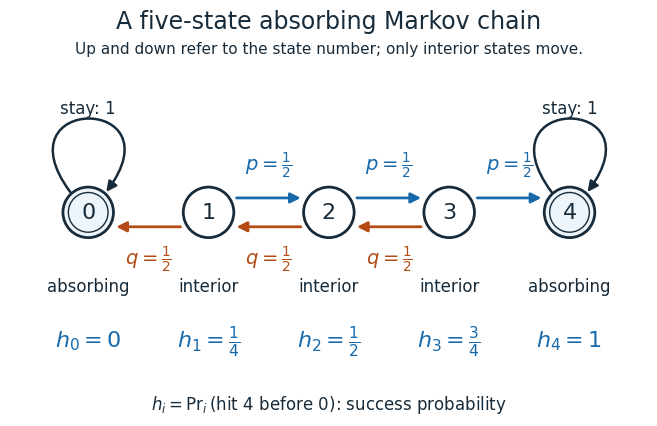

Here is the Python script that generated this plot: (Note: this script raises an exception after producing the figure.)
"""Draw the five-state chain; run from _media to write the matching PNG.

Tested with Python 3.14.4, Matplotlib 3.10.7 and NumPy 2.3.5.
"""

import os
import tempfile
from pathlib import Path

os.environ.setdefault("MPLCONFIGDIR", str(Path(tempfile.gettempdir()) / "codex-wiki-batch70-mpl"))

import matplotlib

matplotlib.use("Agg")
import matplotlib.pyplot as plt
from matplotlib.patches import Circle, FancyArrowPatch
from matplotlib.path import Path as MplPath


def main():
    plt.rcParams.update({"font.size": 12, "font.family": "DejaVu Sans"})
    fig, ax = plt.subplots(figsize=(9.6, 4.4), dpi=120, facecolor="white")
    ax.set_facecolor("white")
    blue, orange, ink = "#1769aa", "#b54b14", "#172b3a"
    radius = 0.21
    for i in range(1, 4):
        for direction, color, y in ((1, blue, 0.12), (-1, orange, -0.12)):
            j = i + direction
            start = (i + direction * radius, y)
            end = (j - direction * radius, y)
            ax.add_patch(FancyArrowPatch(start, end, arrowstyle="-|>",
                                        mutation_scale=15, linewidth=2, color=color))
            ax.text((i + j) / 2, 0.39 if direction == 1 else -0.39,
                    r"$p=\frac{1}{2}$" if direction == 1 else r"$q=\frac{1}{2}$",
                    ha="center", va="center", color=color, fontsize=14)
    for i in range(5):
        absorbing = i in (0, 4)
        ax.add_patch(Circle((i, 0), radius, facecolor="#edf4fa" if absorbing else "white",
                            edgecolor=ink, linewidth=2, zorder=3))
        if absorbing:
            ax.add_patch(Circle((i, 0), radius - 0.045, fill=False, edgecolor=ink,
                                linewidth=1, zorder=4))
            loop = MplPath([(i - 0.15, 0.17), (i - 0.75, 0.98),
                            (i + 0.75, 0.98), (i + 0.15, 0.17)],
                           [MplPath.MOVETO, MplPath.CURVE4, MplPath.CURVE4, MplPath.CURVE4])
            ax.add_patch(FancyArrowPatch(path=loop, arrowstyle="-|>", mutation_scale=15,
                                        linewidth=1.8, color=ink))
            ax.text(i, 0.82, "stay: 1", ha="center", color=ink)
            ax.text(i, -0.66, "absorbing", ha="center", color=ink)
        else:
            ax.text(i, -0.66, "interior", ha="center", color=ink)
        ax.text(i, 0, str(i), ha="center", va="center", color=ink, fontsize=16, zorder=5)
        value = ("0", r"\frac{1}{4}", r"\frac{1}{2}", r"\frac{3}{4}", "1")[i]
        ax.text(i, -1.07, rf"$h_{i}={value}$", ha="center", va="center", color=blue, fontsize=16)
    ax.set(xlim=(-0.65, 4.65), ylim=(-1.35, 1.10), aspect="equal")
    ax.axis("off")
    fig.suptitle("A five-state absorbing Markov chain", fontsize=17, y=0.96, color=ink)
    fig.text(0.5, 0.86, "Up and down refer to the state number; only interior states move.",
             ha="center", fontsize=11, color=ink)
    fig.text(0.5, 0.05, r"$h_i = \Pr_i(\mathrm{hit}\ 4\ \mathrm{before}\ 0)$: success probability",
             ha="center", fontsize=12, color=ink)
    fig.subplots_adjust(left=0.03, right=0.97, top=0.80, bottom=0.13)
    fig.savefig(Path(__file__).with_suffix(".png").name, facecolor="white", transparent=False)
    plt.close(fig)


if __name__ == "__main__":
    main()
